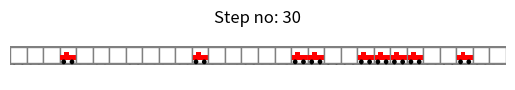

Source code (Python):
import numpy as np
import matplotlib.pyplot as plt
from matplotlib.patches import Rectangle
from matplotlib.patches import Circle
import copy
from matplotlib import animation


class TrafficModel(object):
    # class agent with parameters: kind and localization
    class Car:
        def __init__(self, location, traffic_model):
            self.traffic_model = traffic_model
            self.velocity = np.random.randint(self.traffic_model.max_velocity)
            self.location = location

    def __init__(self, road_length, max_velocity, car_density, prob_of_slowing, time):
        self.road_length = road_length
        self.road_occupation = self.road_length * [False]
        self.max_velocity = max_velocity
        self.prob_of_slowing = prob_of_slowing
        self.time = time

        self.car_density = car_density
        car_numbers = int(self.road_length * car_density)

        self.cars = []
        self.init_cars(car_numbers)

        self.road_occupation_in_each_step = []

    def init_cars(self, car_numbers):
        road_length = len(self.road_occupation)
        locations = np.random.choice(np.arange(road_length), car_numbers, replace=False)
        for location in locations:
            new_car = self.Car(location, self)
            self.road_occupation[location] = True
            self.cars.append(new_car)

    def run_simulation(self):
        # self.draw_road()

        self.road_occupation_in_each_step.append(self.road_occupation)

        for i in range(self.time):
            self.accelerate_cars()
            self.slow_down_cars()
            self.random_slow_down_cars()
            self.move_cars()

            self.road_occupation_in_each_step.append(copy.copy(self.road_occupation))
            print("Step " + str(i))

        self.animate_simulation()

    def draw_road(self):
        fig, ax = plt.subplots()
        ax.set_xlim(0, self.road_length)
        ax.set_aspect('equal')

        for loc in range(self.road_length):
            cell = self.road_occupation[loc]
            color = 'white'
            if cell is True:
                color = 'red'
            rectangle = Rectangle((loc, 0), 1, 1, facecolor=color, alpha=1, edgecolor='black')
            ax.add_patch(rectangle)

        plt.show()

    def accelerate_cars(self):
        for car in self.cars:
            if car.velocity < self.max_velocity:
                car.velocity = car.velocity + 1

    def slow_down_cars(self):
        for car in self.cars:
            for i in range(1, car.velocity):
                if self.road_occupation[(car.location + i) % self.road_length] is True:
                    car.velocity = i - 1

    def random_slow_down_cars(self):
        for car in self.cars:
            if car.velocity > 0 and np.random.rand() < self.prob_of_slowing:
                car.velocity = car.velocity - 1

    def move_cars(self):
        for car in self.cars:
            self.road_occupation[car.location] = False
            car.location = (car.location + car.velocity) % self.road_length
            self.road_occupation[car.location] = True

    def animate_simulation(self):
        # Function preparing an animation
        def init_animation():
            # Setting axis parameters and title
            ax.set_xlim(0, self.road_length)
            ax.set_ylim(-1, 2)
            ax.set_aspect('equal')
            ax.set_axis_off()
            patches_to_return = []
            return patches_to_return

        def animate(frame):
            patches_to_return = []
            road_to_draw = self.road_occupation_in_each_step[frame]

            for loc in range(self.road_length):
                cell = road_to_draw[loc]
                color = 'white'
                background = Rectangle((loc, 0), 1, 1, facecolor=color, alpha=1, edgecolor='grey')
                ax.add_patch(background)
                if cell is True:
                    color = 'red'
                    rectangle1 = Rectangle((loc + 0.05, 0.20), 0.95, 0.3, facecolor=color, alpha=1)
                    rectangle2 = Rectangle((loc + 0.25, 0.50), 0.3, 0.2, facecolor=color, alpha=1)
                    tire1 = Circle((loc + 0.25, 0.1), 0.1, color='black')
                    tire2 = Circle((loc + 0.75, 0.1), 0.1, color='black')
                    ax.add_patch(rectangle1)
                    ax.add_patch(rectangle2)
                    ax.add_patch(tire1)
                    ax.add_patch(tire2)

            ax.set_title("Step no: " + str(frame))
            print("Frame " + str(frame) + " animated")
            return patches_to_return

        fig, ax = plt.subplots()
        frame_amount = self.time + 1
        interval_time = 200
        anim = animation.FuncAnimation(fig, animate,
                                       init_func=init_animation,
                                       frames=frame_amount,
                                       interval=interval_time,
                                       blit=True,
                                       repeat=False)

        gif_title = "Traffic " + \
                    "L=" + str(self.road_length) + \
                    " p=" + str(self.prob_of_slowing) + \
                    " rho=" + str(self.car_density) + \
                    " V_max=" + str(self.max_velocity) + \
                    " time=" + str(self.time)

        anim.save(gif_title + '.gif', writer='imagemagick')


if __name__ == "__main__":
    myTraffic = TrafficModel(road_length=30,
                             max_velocity=5,
                             prob_of_slowing=0.6,
                             car_density=0.3, time=30)
    myTraffic.run_simulation()
